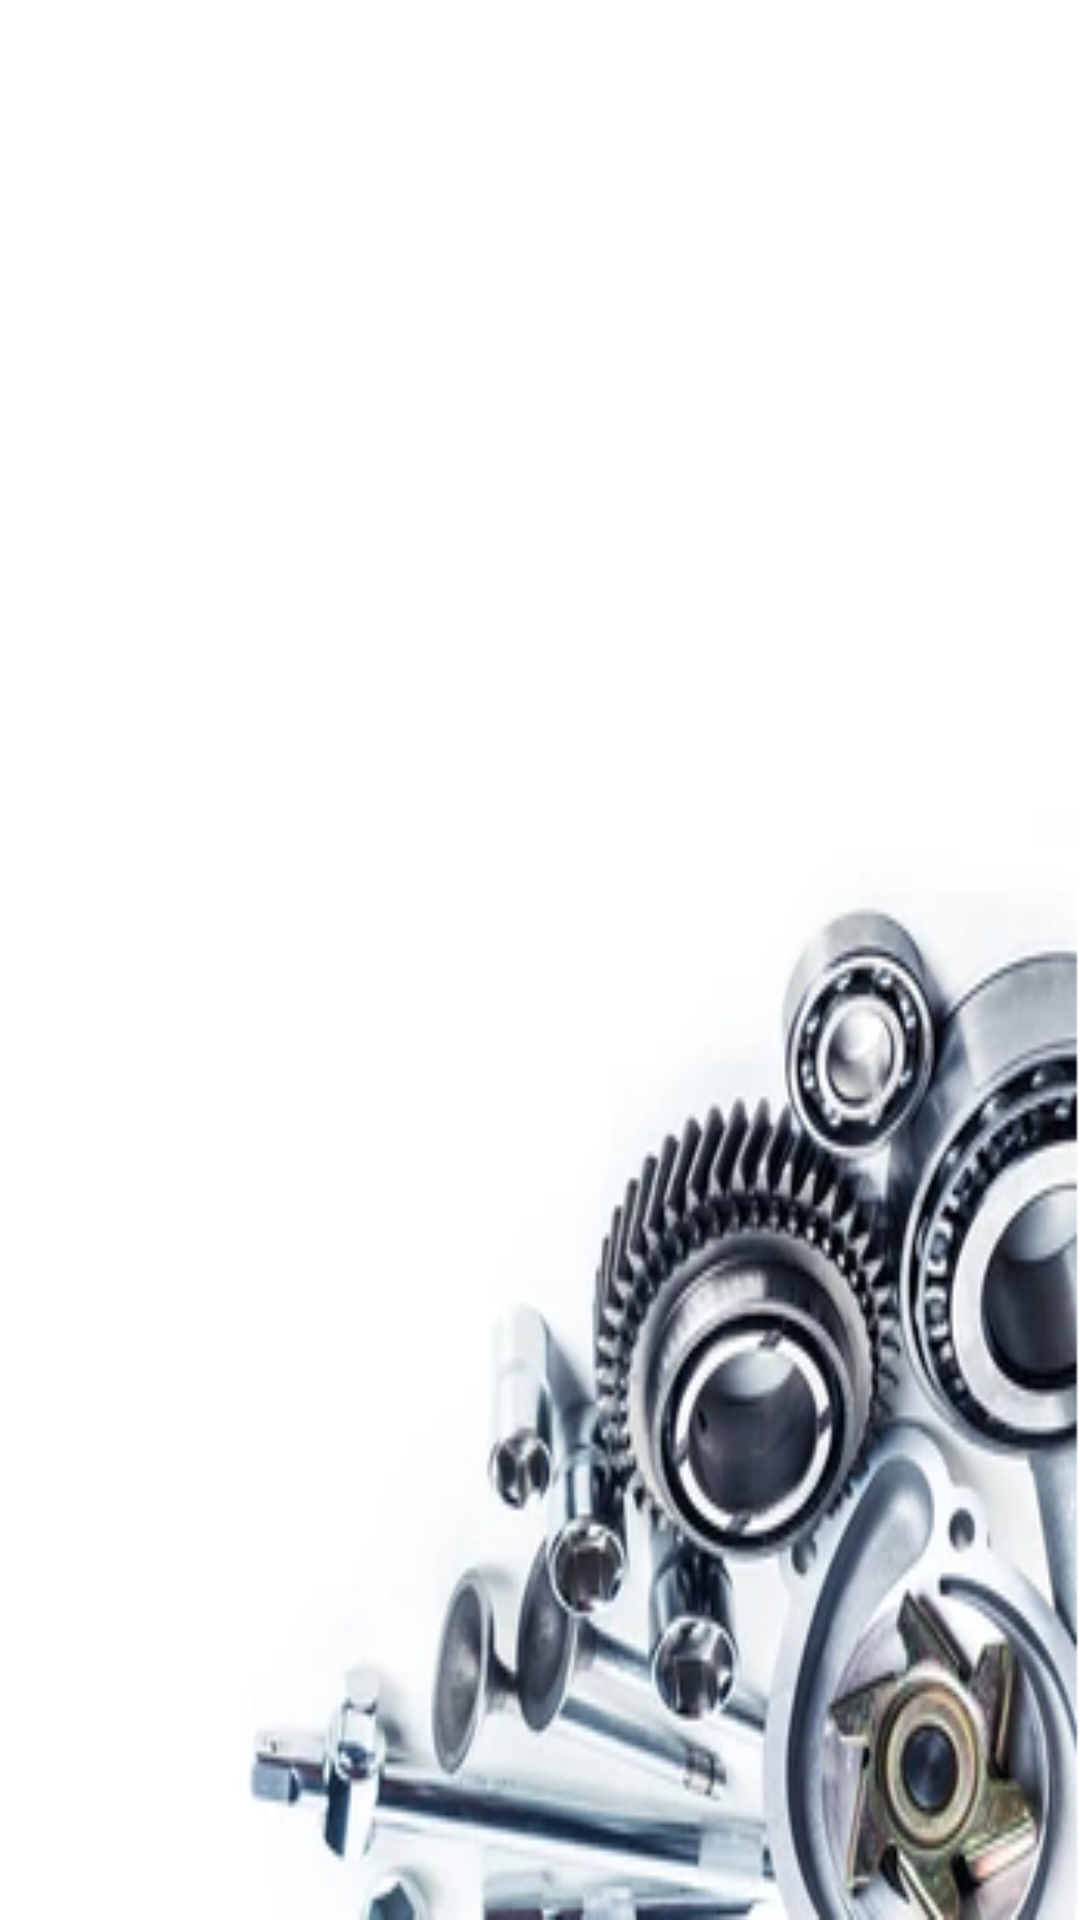

The Android layout XML behind this screen, and the referenced resources:
<!-- AndroidManifest.xml: application theme Theme.CarPartsShop -->
<!-- res/layout/activity_part_list.xml -->
<?xml version="1.0" encoding="utf-8"?>
<androidx.constraintlayout.widget.ConstraintLayout xmlns:android="http://schemas.android.com/apk/res/android"
    xmlns:app="http://schemas.android.com/apk/res-auto"
    xmlns:tools="http://schemas.android.com/tools"
    android:layout_width="match_parent"
    android:layout_height="match_parent"
    tools:context=".PartListActivity"
    android:background="@drawable/background">


    <androidx.recyclerview.widget.RecyclerView
        android:id="@+id/recyclerView"
        android:layout_width="wrap_content"
        android:layout_height="wrap_content"
        android:scrollbars="vertical"
        app:layout_constraintEnd_toEndOf="parent"
        app:layout_constraintStart_toStartOf="parent"
        app:layout_constraintTop_toTopOf="parent" />

</androidx.constraintlayout.widget.ConstraintLayout>
<!-- resources referenced by this layout -->
<resources>
  <!-- drawable background: png bitmap (drawable, 93703 bytes) -->
  <style name="Theme.CarPartsShop" parent="Theme.MaterialComponents.DayNight.DarkActionBar">
          
          <item name="colorPrimary">@color/purple_500</item>
          <item name="colorPrimaryVariant">@color/purple_700</item>
          <item name="colorOnPrimary">@color/white</item>
          
          <item name="colorSecondary">@color/teal_200</item>
          <item name="colorSecondaryVariant">@color/teal_700</item>
          <item name="colorOnSecondary">@color/black</item>
          
          <item name="android:statusBarColor" tools:targetApi="l">?attr/colorPrimaryVariant</item>
          
      </style>
  <color name="purple_500">#FF6200EE</color>
  <color name="purple_700">#FF3700B3</color>
  <color name="white">#FFFFFFFF</color>
  <color name="teal_200">#FF03DAC5</color>
  <color name="teal_700">#FF018786</color>
  <color name="black">#FF000000</color>
</resources>
